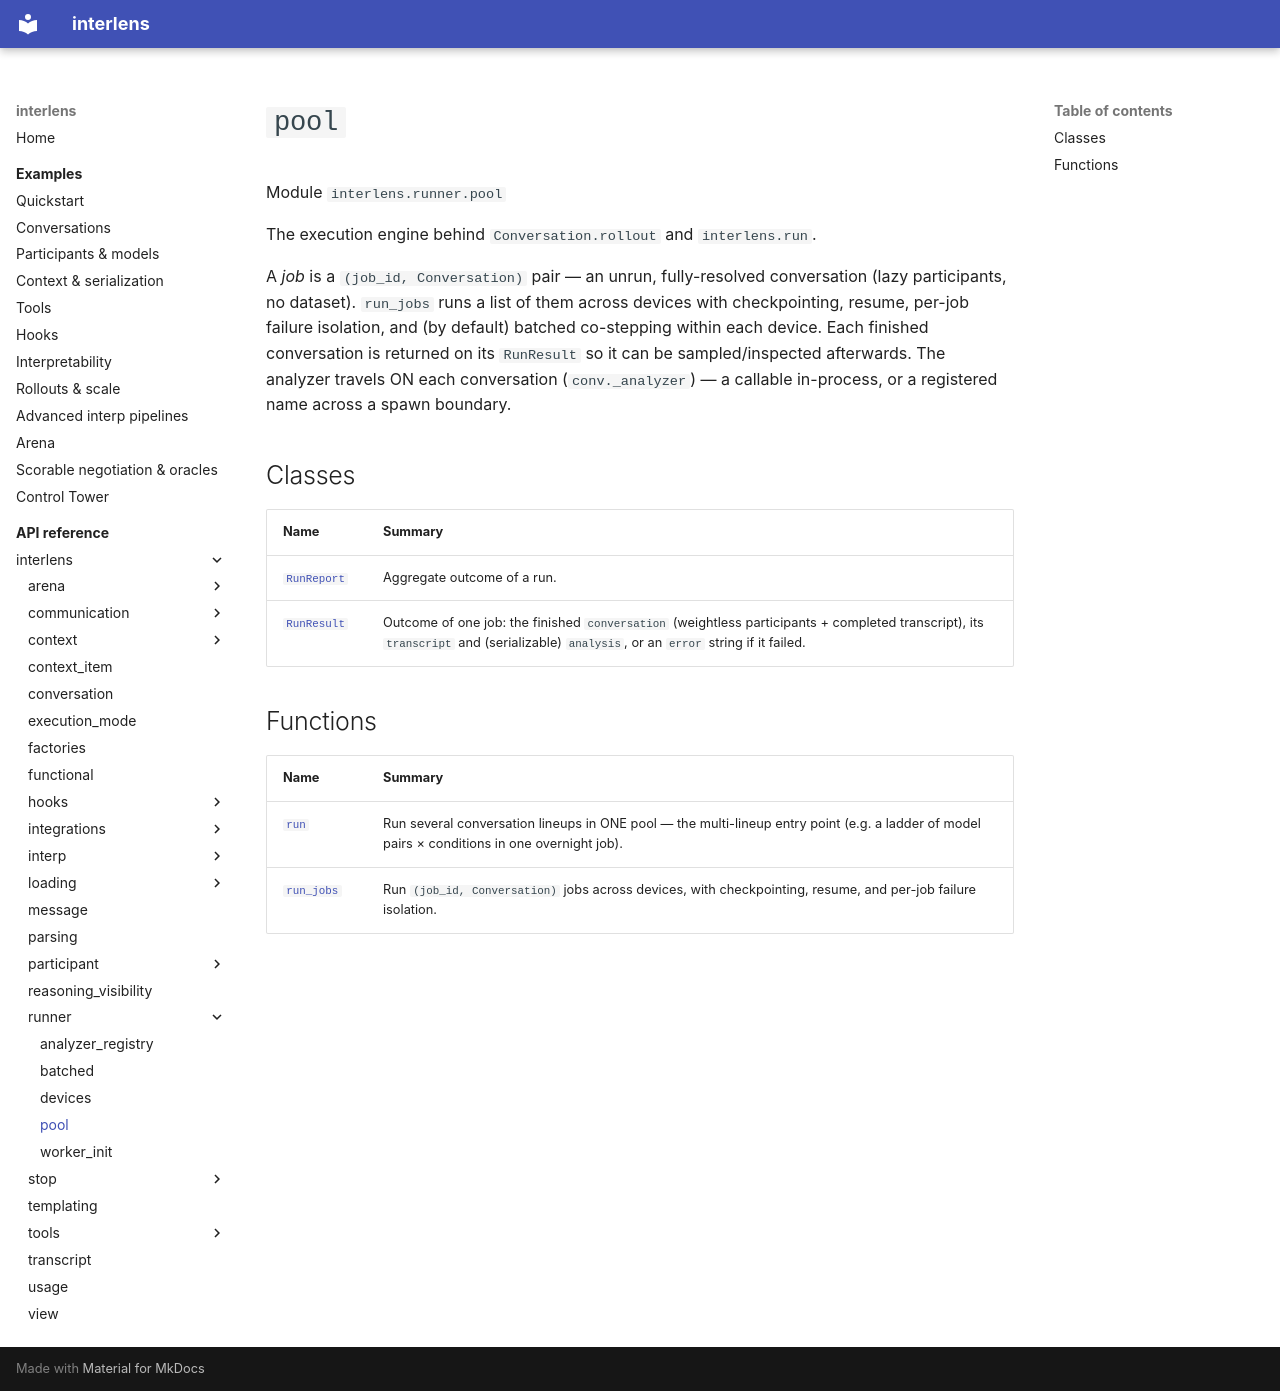

repository: Sid-MB/interlens · page: reference/interlens/runner/pool/index.html · generator: mkdocs

# `pool`

Module `interlens.runner.pool`

The execution engine behind `Conversation.rollout` and `interlens.run`.

A *job* is a `(job_id, Conversation)` pair — an unrun, fully-resolved conversation (lazy participants, no
dataset). `run_jobs` runs a list of them across devices with checkpointing, resume, per-job failure isolation,
and (by default) batched co-stepping within each device. Each finished conversation is returned on its
`RunResult` so it can be sampled/inspected afterwards. The analyzer travels ON each conversation
(`conv._analyzer`) — a callable in-process, or a registered name across a spawn boundary.

## Classes

| Name | Summary |
|---|---|
| [`RunReport`](RunReport.md) | Aggregate outcome of a run. |
| [`RunResult`](RunResult.md) | Outcome of one job: the finished `conversation` (weightless participants + completed transcript), its `transcript` and (serializable) `analysis`, or an `error` string if it failed. |

## Functions

| Name | Summary |
|---|---|
| [`run`](run.md) | Run several conversation lineups in ONE pool — the multi-lineup entry point (e.g. a ladder of model pairs × conditions in one overnight job). |
| [`run_jobs`](run_jobs.md) | Run `(job_id, Conversation)` jobs across devices, with checkpointing, resume, and per-job failure isolation. |
